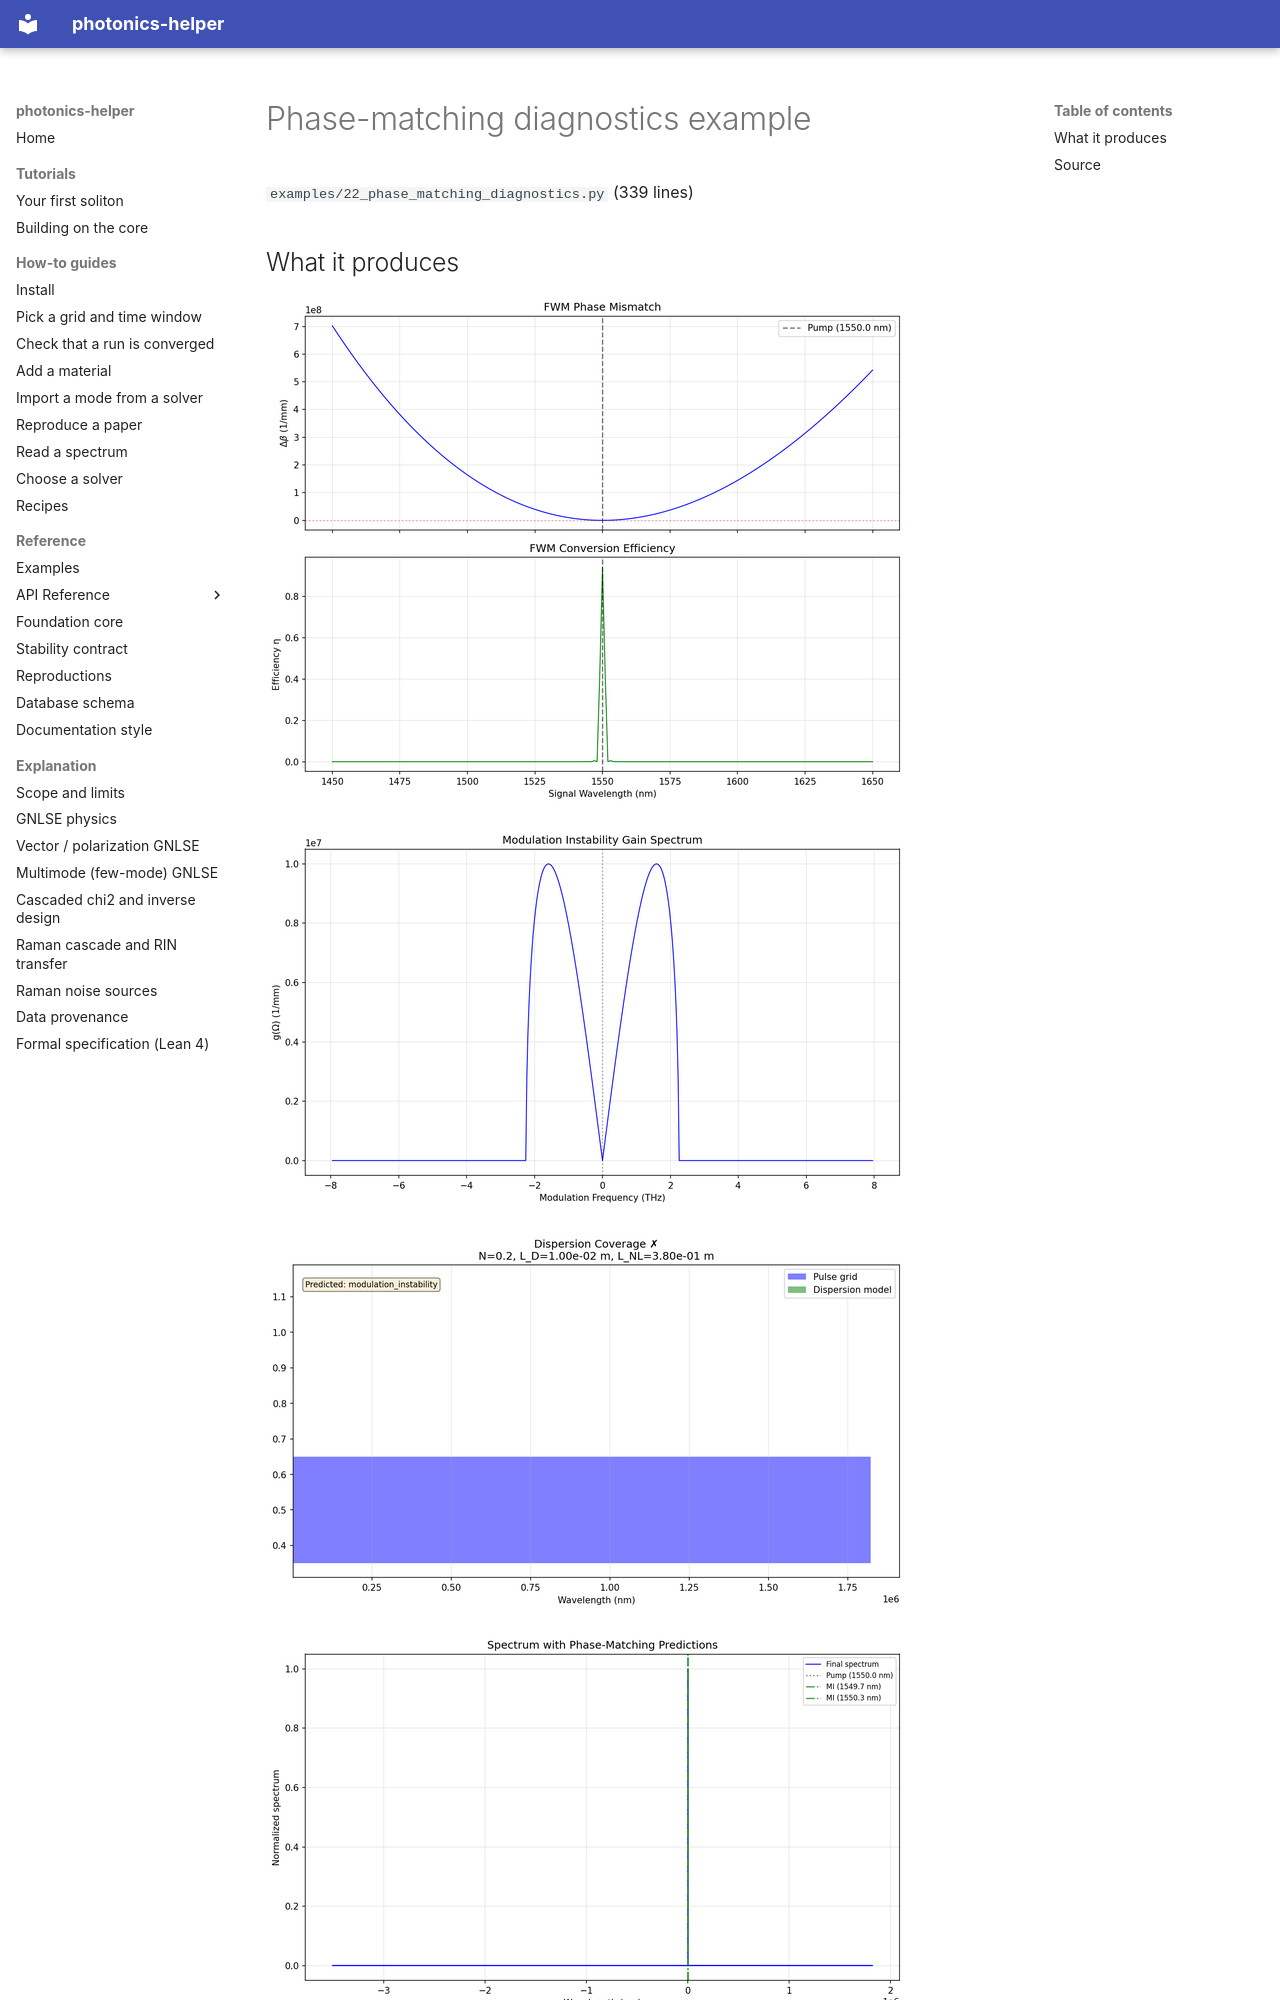

repository: hitaishi2222/photonics_helper · page: examples/22_phase_matching_diagnostics/index.html · generator: mkdocs

---
quadrant: reference
---

# Phase-matching diagnostics example

`examples/22_phase_matching_diagnostics.py` (339 lines)

## What it produces

![22_fwm_efficiency.png](img/22_fwm_efficiency.png)

![22_mi_gain.png](img/22_mi_gain.png)

![22_readiness_report.png](img/22_readiness_report.png)

![22_spectrum_pm_overlay.png](img/22_spectrum_pm_overlay.png)
